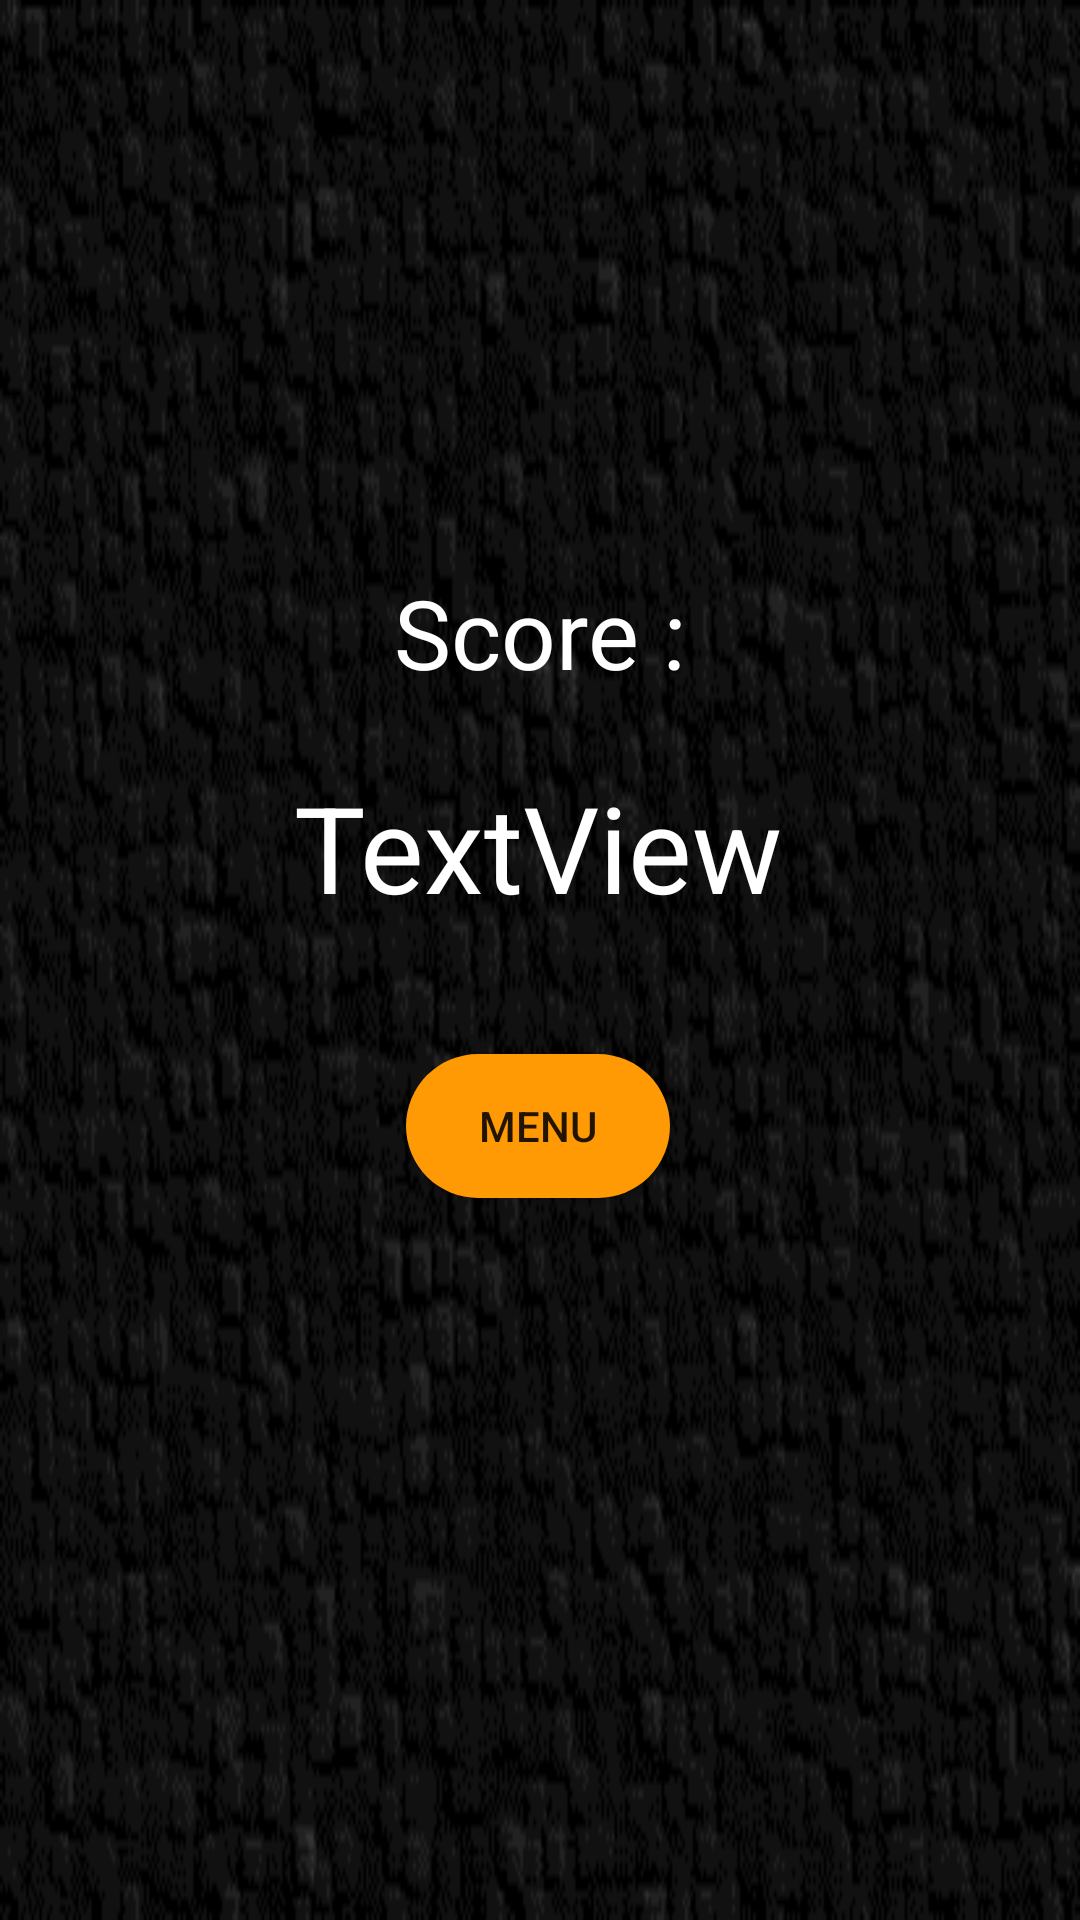

Android layout source for this screen:
<!-- AndroidManifest.xml: application theme Theme.Quizzine -->
<!-- res/layout/activity_score.xml -->
<?xml version="1.0" encoding="utf-8"?>
<layout xmlns:tools="http://schemas.android.com/tools"
    xmlns:android="http://schemas.android.com/apk/res/android"
    xmlns:app="http://schemas.android.com/apk/res-auto">
    <androidx.constraintlayout.widget.ConstraintLayout
        android:layout_width="match_parent"
        android:layout_height="match_parent"
        android:background="@drawable/back"
        tools:context=".ScoreActivity">

        <TextView
            android:id="@+id/text_score_label"
            android:layout_width="wrap_content"
            android:layout_height="wrap_content"
            android:text="Score :"
            android:textColor="@color/white"
            android:textSize="32dp"
            app:layout_constraintBottom_toBottomOf="parent"
            app:layout_constraintEnd_toEndOf="parent"
            app:layout_constraintStart_toStartOf="parent"
            app:layout_constraintTop_toTopOf="parent"
            app:layout_constraintVertical_bias="0.317" />

        <TextView
            android:id="@+id/text_score"
            android:layout_width="wrap_content"
            android:layout_height="wrap_content"
            android:text="TextView"
            android:textSize="40dp"
            android:textColor="@color/white"
            app:layout_constraintBottom_toBottomOf="parent"
            app:layout_constraintEnd_toEndOf="parent"
            app:layout_constraintHorizontal_bias="0.498"
            app:layout_constraintStart_toStartOf="parent"
            app:layout_constraintTop_toTopOf="parent"
            app:layout_constraintVertical_bias="0.436" />

        <Button
            android:id="@+id/button"
            android:layout_width="wrap_content"
            android:layout_height="wrap_content"
            android:layout_gravity="center"
            android:layout_margin="4dp"
            android:background="@drawable/round_button"
            android:backgroundTint="#FF9A04"
            android:padding="6dp"
            android:text="MENU"
            app:layout_constraintBottom_toBottomOf="parent"
            app:layout_constraintEnd_toEndOf="parent"
            app:layout_constraintHorizontal_bias="0.498"
            app:layout_constraintStart_toStartOf="parent"
            app:layout_constraintTop_toTopOf="parent"
            app:layout_constraintVertical_bias="0.595"
            tools:ignore="InvalidId" />

    </androidx.constraintlayout.widget.ConstraintLayout>
</layout>
<!-- resources referenced by this layout -->
<resources>
  <color name="white">#FFFFFFFF</color>
  <!-- drawable back: png bitmap (drawable, 24561 bytes) -->
  <!-- drawable round_button (drawable) -->
  <?xml version="1.0" encoding="utf-8"?>
  <shape xmlns:android="http://schemas.android.com/apk/res/android" android:shape="rectangle">
      <solid android:color="@color/orange"/>
      <corners android:radius="1000dp"/>
  </shape>
  <style name="Theme.Quizzine" parent="Theme.MaterialComponents.DayNight.DarkActionBar">
          
          <item name="colorPrimary">@color/purple_500</item>
          <item name="colorPrimaryVariant">@color/purple_700</item>
          <item name="colorOnPrimary">@color/white</item>
          
          <item name="colorSecondary">@color/teal_200</item>
          <item name="colorSecondaryVariant">@color/teal_700</item>
          <item name="colorOnSecondary">@color/black</item>
          
          <item name="android:statusBarColor">?attr/colorPrimaryVariant</item>
          
      </style>
  <color name="orange">#FF9A04</color>
  <color name="purple_500">#FF6200EE</color>
  <color name="purple_700">#FF3700B3</color>
  <color name="teal_200">#FF03DAC5</color>
  <color name="teal_700">#FF018786</color>
  <color name="black">#FF000000</color>
</resources>
